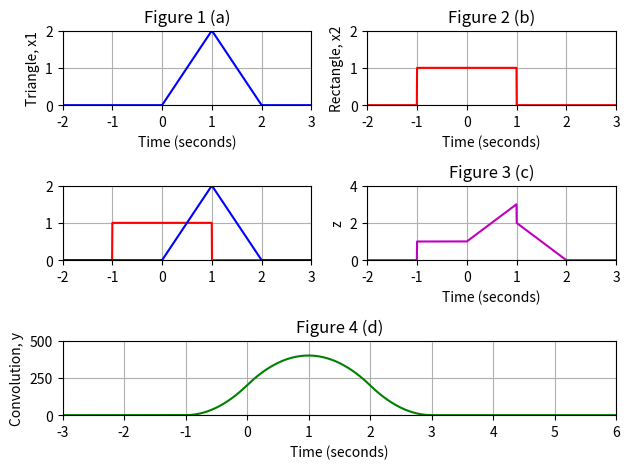
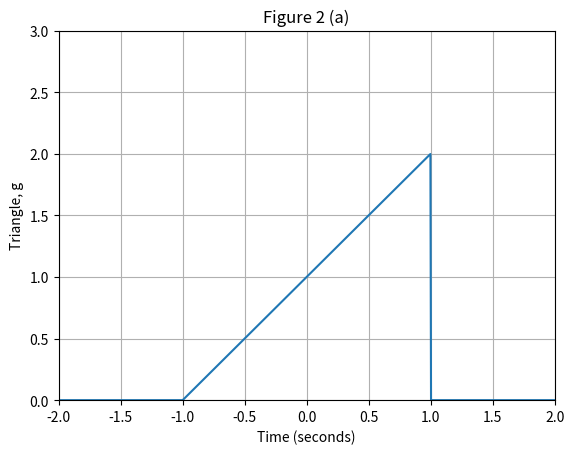

Generate these figures, in order, with matplotlib:
import matplotlib.pyplot as plt
import numpy as np

class waveform:
    def __init__(self, time, t1, t2):
        self.time = time
        self.t1, self.t2 = t1, t2
        self.center = (t2-t1)/2
t = np.linspace(-2, 3, 1000)

# Task 1
# Define triangle
triangle = waveform(t, 0, 2)
x1 = np.zeros_like(triangle.time)      # Initialize with zero first

for i, time in enumerate(triangle.time):
    # Rising part
    if triangle.t1 <= time <= triangle.center:
        x1[i] = 2 * time
    # Falling part
    elif triangle.center < time <= triangle.t2:
        x1[i] = 2 * (2 - time)

# Define square
square = waveform(t, -1, 1)
x2 = np.zeros_like(square.time)

for i, time in enumerate(square.time):
    x2[i] = 0
    if square.t1 <= time <= square.t2:
        x2[i] = 1

# z(t) = x1(t) + x2(t)
fig3 = x1 + x2

yt = np.convolve(x1, x2, mode='full')
t_conv = np.linspace(triangle.time[0] + square.time[0], triangle.time[-1] + square.time[-1], len(yt))
#################################################
plt.subplot(3,2,1)
plt.plot(t, x1, '-b')
plt.title('Figure 1 (a)') 
plt.xlabel('Time (seconds)') 
plt.ylabel('Triangle, x1')
plt.grid(True)
plt.axis([-2, 3, 0, 2])

plt.subplot(322)
plt.plot(t, x2, 'r')
plt.title('Figure 2 (b)') 
plt.xlabel('Time (seconds)')
plt.ylabel('Rectangle, x2')
plt.grid(True)
plt.axis([-2, 3, 0, 2])

plt.subplot(3, 2, 3)
plt.plot(t, x2, '-r', t, x1, 'b')
plt.grid(True)
plt.axis([-2, 3, 0, 2])

plt.subplot(3, 2, 4)
plt.plot(t, fig3, 'm')
plt.title('Figure 3 (c)') 
plt.xlabel('Time (seconds)')
plt.ylabel('z')
plt.axis([-2, 3, 0, 4])
plt.grid(True)

plt.subplot(3,2,(5,6))
plt.plot(t_conv, yt, color='green')
plt.title('Figure 4 (d)')
plt.xlabel('Time (seconds)')
plt.ylabel('Convolution, y')
plt.grid(True)
plt.axis([-3, 6, 0, 500])

plt.tight_layout()
plt.show()


# Task 2
slant = waveform(t, -1, 1)
g = np.zeros_like(t)
h = np.zeros_like(t)

for i, time in enumerate(slant.time):
    if slant.t1 <= time <= slant.t2:
        g[i] = 1 * (time +1)
    else:
        g[i] = 0

plt.plot(t, g)
plt.title('Figure 2 (a)')
plt.xlabel('Time (seconds)')
plt.ylabel('Triangle, g')
plt.grid(True)
plt.axis([-2, 2, 0, 3])
plt.show()
